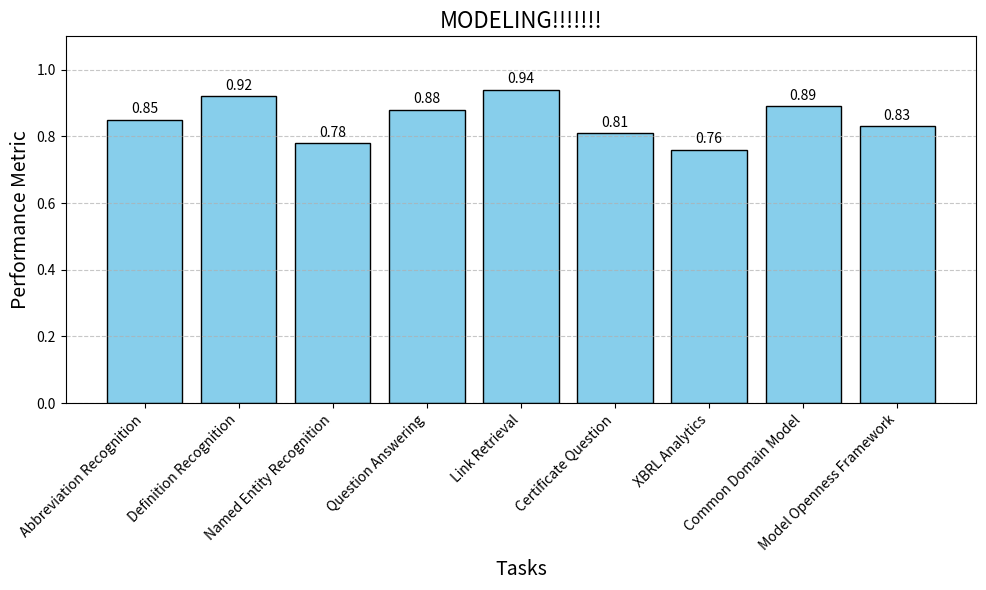

Here is the Python script that generated this plot:
import matplotlib.pyplot as plt
import numpy as np

def visualize_task_results(results: dict, title: str = "Task Results"):
    """
    shows model results
    """

    #going through tasks and results
    tasks = list(results.keys())
    metrics = list(results.values())
    plt.figure(figsize=(10, 6))
    bars = plt.bar(tasks, metrics, color='skyblue', edgecolor='black')
    for bar, metric in zip(bars, metrics):
        plt.text(bar.get_x() + bar.get_width() / 2, bar.get_height() + 0.01, f'{metric:.2f}',
                 ha='center', va='bottom', fontsize=10)

    #plotting of resUlts
    plt.title(title, fontsize=16)
    plt.xlabel("Tasks", fontsize=14)
    plt.ylabel("Performance Metric", fontsize=14)
    plt.ylim(0, 1.1)
    plt.xticks(rotation=45, ha='right')
    plt.grid(axis='y', linestyle='--', alpha=0.7)
    plt.tight_layout()
    plt.show()

if __name__ == "__main__":
    #testing
    sample_results = {
        "Abbreviation Recognition": 0.85,
        "Definition Recognition": 0.92,
        "Named Entity Recognition": 0.78,
        "Question Answering": 0.88,
        "Link Retrieval": 0.94,
        "Certificate Question": 0.81,
        "XBRL Analytics": 0.76,
        "Common Domain Model": 0.89,
        "Model Openness Framework": 0.83
    }

    visualize_task_results(sample_results, title="MODELING!!!!!!!")